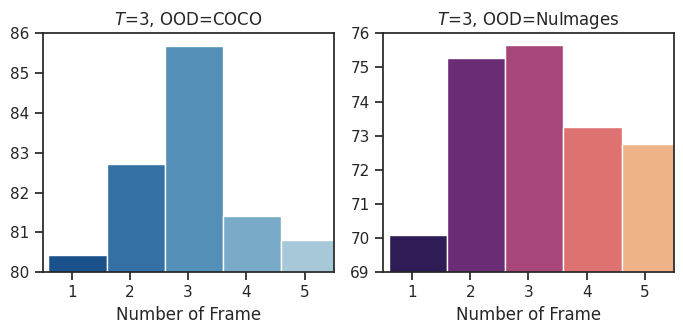

Here is the Python script that generated this plot:
import numpy as np
import pandas as pd
import seaborn as sns
import matplotlib.pyplot as plt


# def get_cmap(n, name='hsv'):
#     '''Returns a function that maps each index in 0, 1, ..., n-1 to a distinct
#     RGB color; the keyword argument name must be a standard mpl colormap name.'''
#     return plt.cm.get_cmap(name, n)
#
# color = get_cmap(7)
frames = [1,2,3,4,5]
frames1 = [3,5,7,9,11,13,'inf']
single_coco = [81.76,83.11, 83.29,82.76,81.84,80.43]#[80.88, 81.76,83.11, 83.29,82.76,81.84,80.43]
single_nu = [ 73.47,74.04,74.34,73.03,71.03,70.10]#[71.90, 73.47,74.04,74.34,73.03,71.03,70.10]

multi_coco = [83.34, 84.26,84.70,85.67,85.34,84.41, 80.35]
multi_nu = [73.89, 75.61,75.64,75.67,74.87,74.42, 71.80]


# Setting seaborn as default style even
# if use only matplotlib
# sns.set()
sns.set(font_scale = 1.5)
sns.set_theme(style="ticks")
# figure, axes = plt.subplots()
# figure.suptitle('Geeksforgeeks - one axes with no data')
# plt.bar(data.xcol,data.ycol,4)
figure, axes = plt.subplots(1, 2, sharex=True, figsize=(7,3.5))
# figure.suptitle('Geeksforgeeks')
# breakpoint()



# axes[0].set_title(r'$T$=3, OOD=COCO')
# data_preproc = pd.DataFrame({
#     'Frame range': frames1,
#     'AUROC': multi_coco})
# sub3 = sns.barplot(data=data_preproc,x='Frame range',y='AUROC', ax=axes[0], palette="dark:salmon_r")
# # sub3.set(xticks=[0, 5, 10, 15], yticks= [83,84,85,86])
# sub3.set(ylim=(80,86))
#
# widthbars = [1,1,1,1,1,1, 1]
# for bar, newwidth in zip(axes[0].patches, widthbars):
#     x = bar.get_x()
#     width = bar.get_width()
#     print(x)
#     centre = x #+ width/2.
#     bar.set_x(centre)
#     bar.set_width(newwidth)
#
#
# axes[1].set_title(r'$T$=3, OOD=NuImages')
# data_preproc = pd.DataFrame({
#     'Frame range': frames1,
#     'AUROC': multi_nu})
# sub4 = sns.barplot(data=data_preproc,x='Frame range',y='AUROC', ax=axes[1], palette="YlOrBr")
# # sub4.set(xticks=[0, 5, 10, 15], yticks= [74,75])
# sub4.set(ylim=(71,76))
# axes[1].set_ylabel("")
# widthbars = [1,1,1,1,1,1,1]
# for bar, newwidth in zip(axes[1].patches, widthbars):
#     x = bar.get_x()
#     width = bar.get_width()
#     print(x)
#     centre = x #+ width/2.
#     bar.set_x(centre)
#     bar.set_width(newwidth)




multi_coco = [80.43,82.71,85.67,81.41,80.81]
multi_nu = [70.10,75.29,75.67,73.26,72.76]
axes[0].set_title(r'$T$=3, OOD=COCO')
data_preproc = pd.DataFrame({
    'Number of Frame': frames,
    'AUROC': multi_coco})
sub1 = sns.barplot(data=data_preproc,x='Number of Frame',y='AUROC', ax=axes[0], palette=sns.color_palette('Blues_r',7))
# sub3.set(xticks=[0, 5, 10, 15], yticks= [83,84,85,86])
sub1.set(ylim=(80,86))
axes[0].set_ylabel("")
widthbars = [1,1,1,1,1]
for bar, newwidth in zip(axes[0].patches, widthbars):
    x = bar.get_x()
    width = bar.get_width()
    print(x)
    centre = x #+ width/2.
    bar.set_x(centre)
    bar.set_width(newwidth)


axes[1].set_title(r'$T$=3, OOD=NuImages')
data_preproc = pd.DataFrame({
    'Number of Frame': frames,
    'AUROC': multi_nu})
sub2 = sns.barplot(data=data_preproc,x='Number of Frame',y='AUROC', ax=axes[1], palette="magma")
# sub4.set(xticks=[0, 5, 10, 15], yticks= [74,75])
sub2.set(ylim=(69,76))
axes[1].set_ylabel("")
widthbars = [1,1,1,1,1]
for bar, newwidth in zip(axes[1].patches, widthbars):
    x = bar.get_x()
    width = bar.get_width()
    print(x)
    centre = x #+ width/2.
    bar.set_x(centre)
    bar.set_width(newwidth)


#
# multi_coco = [83.57,84.48,85.06,84.99,83.30,82.36]
# multi_nu = [72.65,73.94,74.47,73.56,72.07,72.73]
# axes[0].set_title(r'$T$=3, OOD=COCO')
# data_preproc = pd.DataFrame({
#     'Frame interval': frames,
#     'AUROC': multi_coco})
# sub1 = sns.barplot(data=data_preproc,x='Frame interval',y='AUROC', ax=axes[0], palette=sns.color_palette('Blues_r',7))
# # sub3.set(xticks=[0, 5, 10, 15], yticks= [83,84,85,86])
# sub1.set(ylim=(82,86))
# axes[0].set_ylabel("")
# widthbars = [1,1,1,1,1,1]
# for bar, newwidth in zip(axes[0].patches, widthbars):
#     x = bar.get_x()
#     width = bar.get_width()
#     print(x)
#     centre = x #+ width/2.
#     bar.set_x(centre)
#     bar.set_width(newwidth)
#
#
# axes[1].set_title(r'$T$=3, OOD=NuImages')
# data_preproc = pd.DataFrame({
#     'Frame interval': frames,
#     'AUROC': multi_nu})
# sub2 = sns.barplot(data=data_preproc,x='Frame interval',y='AUROC', ax=axes[1], palette="magma")
# # sub4.set(xticks=[0, 5, 10, 15], yticks= [74,75])
# sub2.set(ylim=(71,75))
# axes[1].set_ylabel("")
# widthbars = [1,1,1,1,1,1]
# for bar, newwidth in zip(axes[1].patches, widthbars):
#     x = bar.get_x()
#     width = bar.get_width()
#     print(x)
#     centre = x #+ width/2.
#     bar.set_x(centre)
#     bar.set_width(newwidth)








figure.tight_layout(w_pad=1)
figure.savefig('ablation2.pdf')